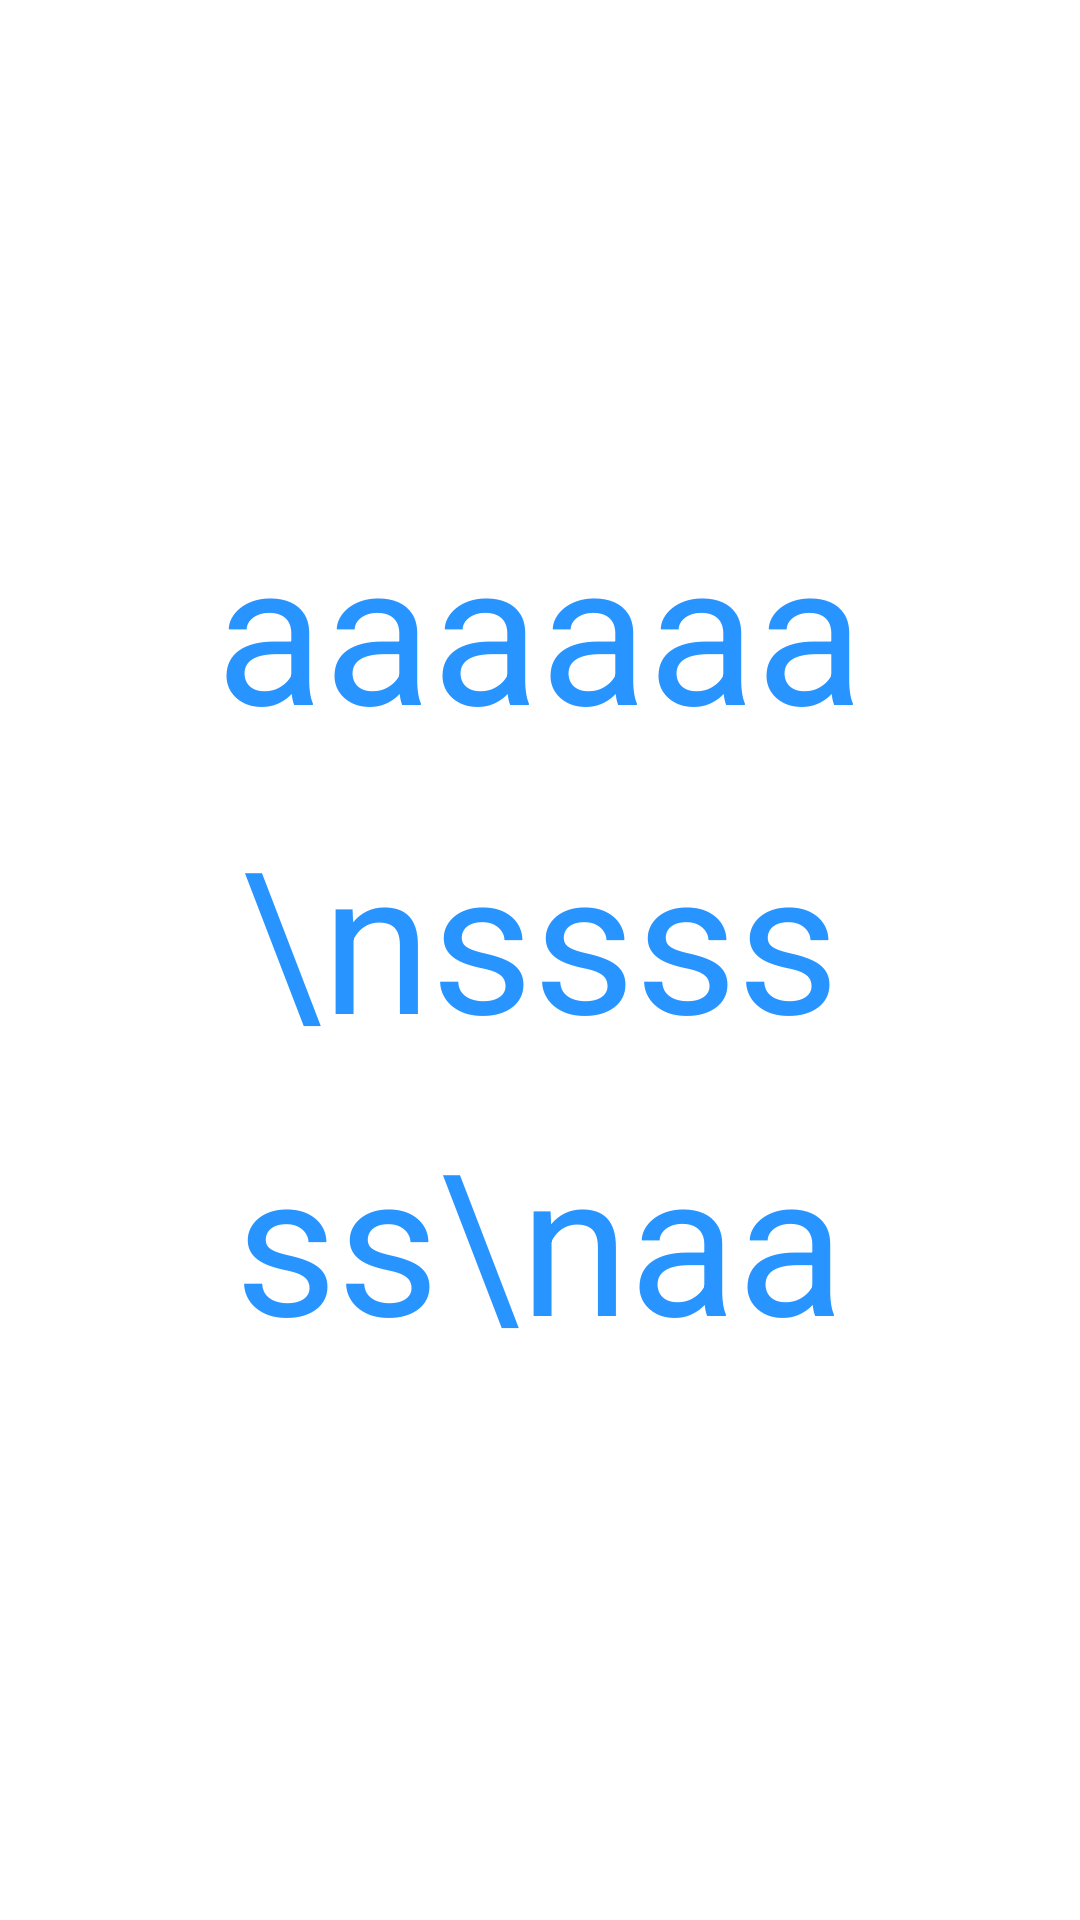

The Android layout XML behind this screen, and the referenced resources:
<!-- AndroidManifest.xml: application theme AppTheme -->
<!-- res/layout/dialog_text.xml -->
<?xml version="1.0" encoding="utf-8"?>
<LinearLayout xmlns:android="http://schemas.android.com/apk/res/android"
    android:layout_width="match_parent"
    android:layout_height="match_parent"
    android:orientation="vertical">

    <LinearLayout
        android:layout_marginTop="99dp"
        android:layout_marginBottom="99dp"
        android:layout_width="match_parent"
        android:layout_height="wrap_content"
        android:background="@drawable/text_bg">

        <TextView
            android:lineSpacingMultiplier="1.3"
            android:text="aaaaaa\nssssss\naaaaaaa"
            android:id="@+id/text_tv"
            android:layout_width="match_parent"
            android:layout_height="wrap_content"
            android:layout_margin="66dp"
            android:gravity="center_horizontal"
            android:textColor="@color/blueSky"
            android:textSize="66sp"/>
    </LinearLayout>
</LinearLayout>
<!-- resources referenced by this layout -->
<resources>
  <color name="blueSky">#2894ff</color>
  <!-- drawable text_bg (drawable) -->
  <?xml version="1.0" encoding="utf-8"?>
  <shape xmlns:android="http://schemas.android.com/apk/res/android">
              <corners android:radius="16dp" />
              <solid android:color="@color/white" />
  </shape>
  <style name="AppTheme" parent="AppBaseTheme">
          <item name="android:windowBackground">@color/white</item>
          <item name="android:windowNoTitle">true</item>
      </style>
  <color name="white">#ffffff</color>
  <style name="AppBaseTheme" parent="android:Theme.Light" />
</resources>
